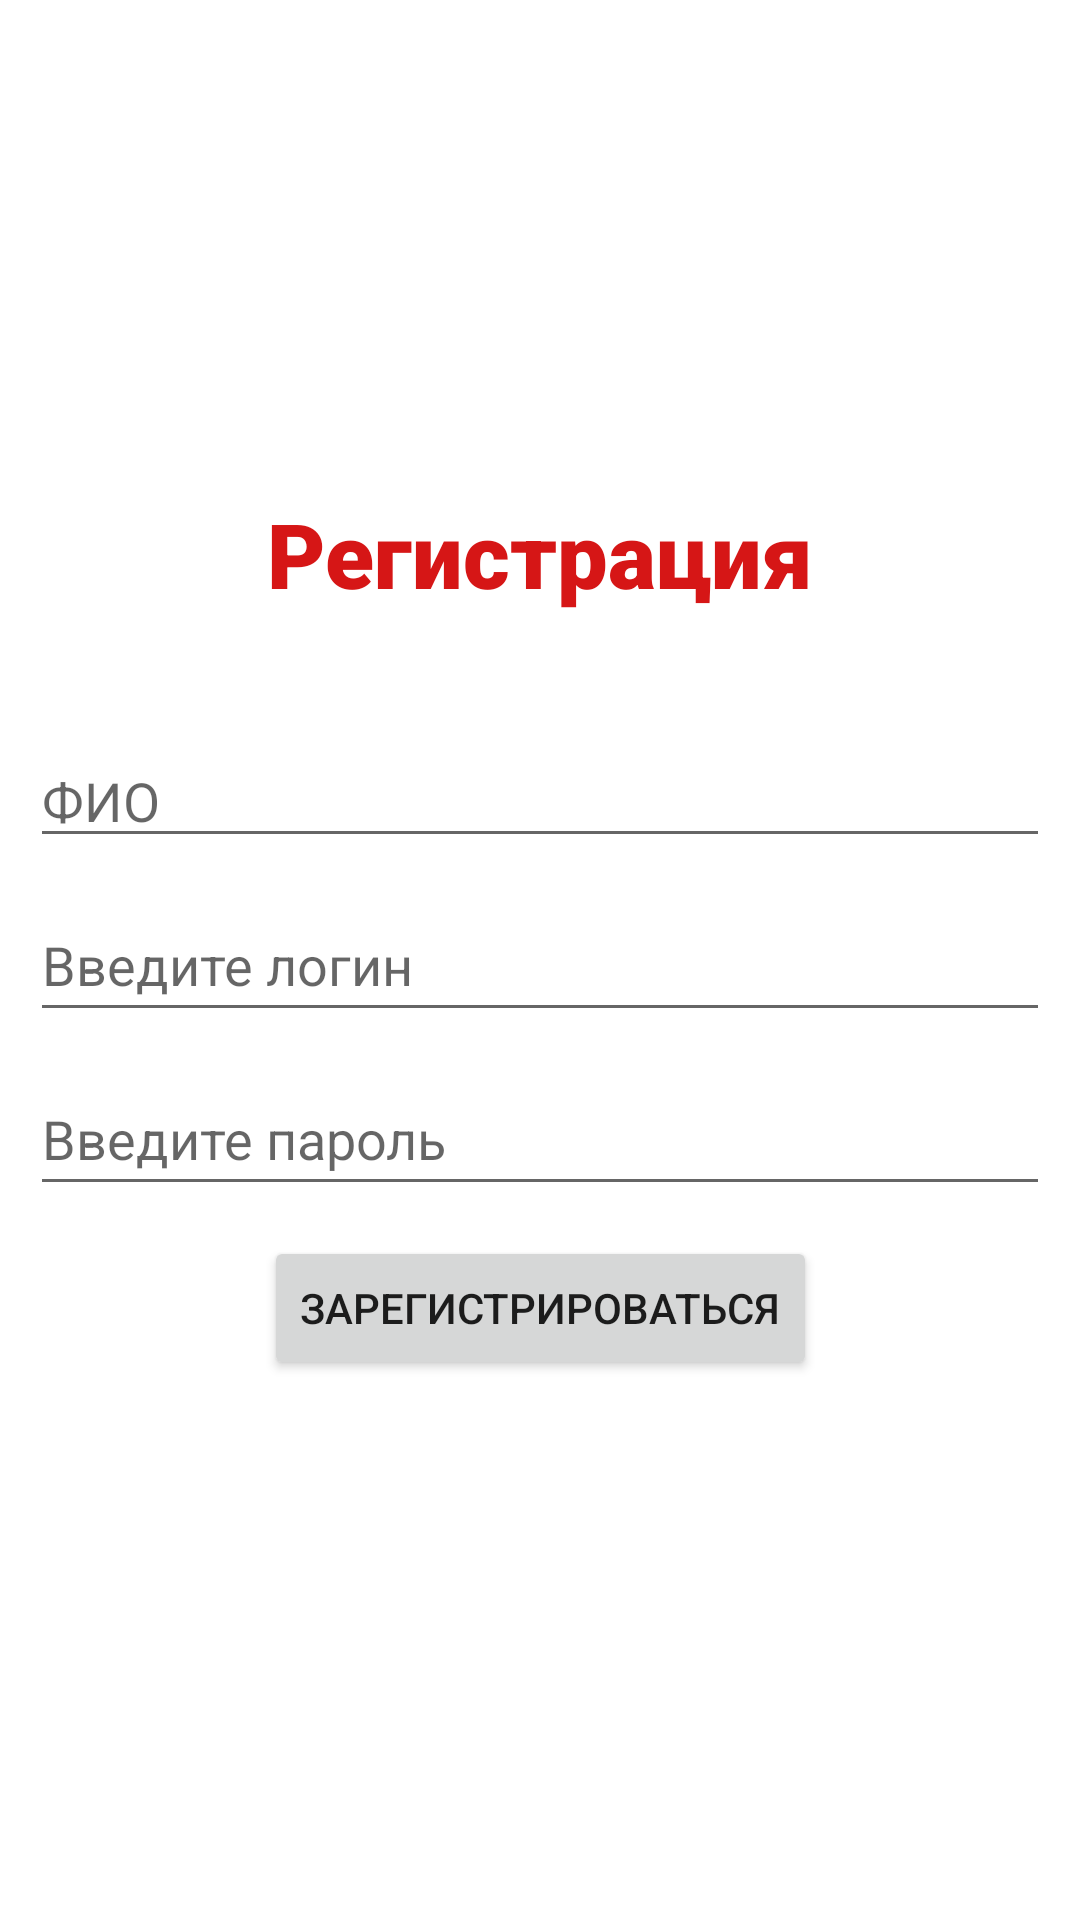

Layout XML and referenced resources for this Android screen:
<!-- AndroidManifest.xml: application theme Theme.RestaurantApp -->
<!-- res/layout/activity_registration.xml -->
<?xml version="1.0" encoding="utf-8"?>
<androidx.constraintlayout.widget.ConstraintLayout xmlns:android="http://schemas.android.com/apk/res/android"
    xmlns:app="http://schemas.android.com/apk/res-auto"
    xmlns:tools="http://schemas.android.com/tools"
    android:layout_width="match_parent"
    android:layout_height="match_parent"
    tools:context=".activities.RegistrationActivity">

    <EditText
        android:id="@+id/registration_login"
        android:layout_width="0dp"
        android:layout_height="wrap_content"
        android:layout_marginStart="10dp"
        android:layout_marginEnd="10dp"
        android:ems="10"
        android:hint="@string/LoginHint"
        android:inputType="textPersonName"
        android:minHeight="48dp"
        app:layout_constraintBottom_toBottomOf="parent"
        app:layout_constraintEnd_toEndOf="parent"
        app:layout_constraintStart_toStartOf="parent"
        app:layout_constraintTop_toTopOf="parent" />

    <EditText
        android:id="@+id/registration_password"
        android:layout_width="0dp"
        android:layout_height="wrap_content"
        android:layout_marginStart="10dp"
        android:layout_marginTop="10dp"
        android:layout_marginEnd="10dp"
        android:ems="10"
        android:hint="@string/PasswordHint"
        android:inputType="textPassword"
        android:minHeight="48dp"
        app:layout_constraintEnd_toEndOf="parent"
        app:layout_constraintStart_toStartOf="parent"
        app:layout_constraintTop_toBottomOf="@+id/registration_login" />

    <TextView
        android:id="@+id/registration_registerlabel"
        style="@style/Title"
        android:text="@string/Registration"
        app:layout_constraintBottom_toTopOf="@+id/registration_fio"
        app:layout_constraintEnd_toEndOf="parent"
        app:layout_constraintStart_toStartOf="parent" />

    <Button
        android:id="@+id/registration_register"
        android:layout_width="wrap_content"
        android:layout_height="wrap_content"
        android:layout_marginTop="10dp"
        android:text="@string/Register"
        app:layout_constraintEnd_toEndOf="parent"
        app:layout_constraintStart_toStartOf="parent"
        app:layout_constraintTop_toBottomOf="@+id/registration_password" />

    <EditText
        android:id="@+id/registration_fio"
        android:layout_width="0dp"
        android:layout_height="wrap_content"
        android:layout_marginStart="10dp"
        android:layout_marginEnd="10dp"
        android:layout_marginBottom="10dp"
        android:ems="10"
        android:hint="@string/FIOHint"
        android:inputType="textPersonName"
        app:layout_constraintBottom_toTopOf="@+id/registration_login"
        app:layout_constraintEnd_toEndOf="parent"
        app:layout_constraintStart_toStartOf="parent" />
</androidx.constraintlayout.widget.ConstraintLayout>
<!-- resources referenced by this layout -->
<resources>
  <string name="FIOHint">ФИО</string>
  <string name="LoginHint">Введите логин</string>
  <string name="PasswordHint">Введите пароль</string>
  <string name="Register">Зарегистрироваться</string>
  <string name="Registration">Регистрация</string>
  <style name="Title">
          <item name="android:layout_width">wrap_content</item>
          <item name="android:layout_height">wrap_content</item>
          <item name="android:layout_marginBottom">40dp</item>
          <item name="android:fontFamily">sans-serif-black</item>
          <item name="android:textColor">#D61616</item>
          <item name="android:textSize">30sp</item>
      </style>
  <style name="Theme.RestaurantApp" parent="Theme.MaterialComponents.DayNight.DarkActionBar">
          
          <item name="colorPrimary">@color/red</item>
          <item name="colorPrimaryVariant">@color/purple_700</item>
          <item name="colorOnPrimary">@color/white</item>
          
          <item name="colorSecondary">@color/teal_200</item>
          <item name="colorSecondaryVariant">@color/teal_700</item>
          <item name="colorOnSecondary">@color/black</item>
          
          <item name="android:statusBarColor">@color/red</item>
          
      </style>
  <color name="red">#FFC01010</color>
  <color name="purple_700">#FF3700B3</color>
  <color name="white">#FFFFFFFF</color>
  <color name="teal_200">#FF03DAC5</color>
  <color name="teal_700">#FF018786</color>
  <color name="black">#FF000000</color>
</resources>
